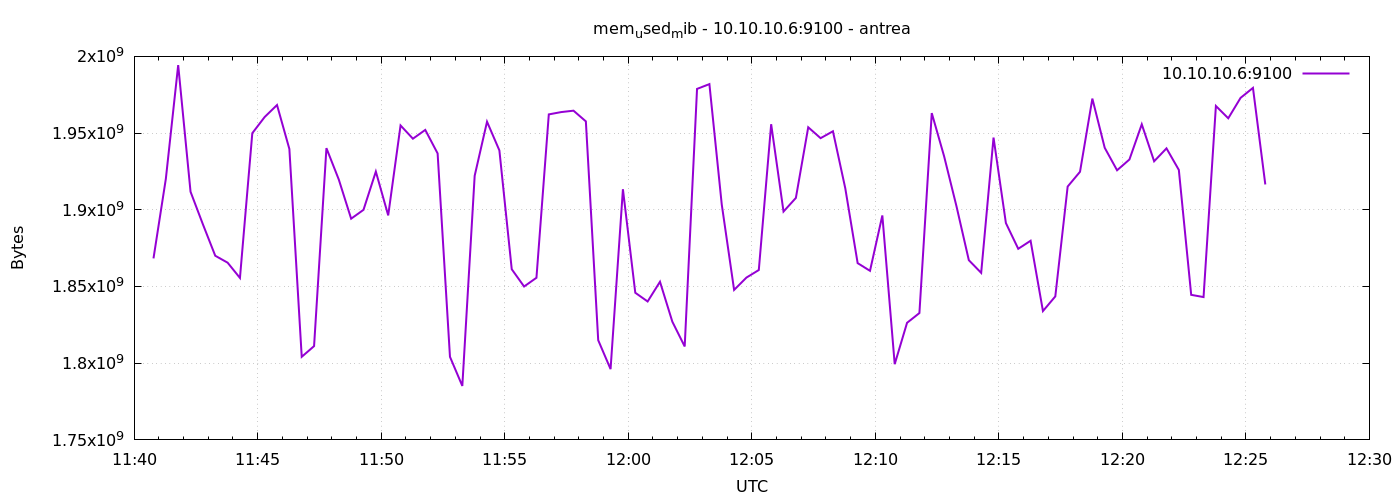

Values plotted in this chart, from the file beside it:
1777290047	1868308480
1777290077	1920151552
1777290107	1994317824
1777290137	1911758848
1777290167	1890537472
1777290197	1870036992
1777290227	1865531392
1777290257	1855565824
1777290287	1949945856
1777290317	1960476672
1777290347	1968295936
1777290377	1939632128
1777290407	1804173312
1777290437	1811148800
1777290467	1940189184
1777290497	1919721472
1777290527	1894211584
1777290557	1899966464
1777290587	1924902912
1777290617	1896341504
1777290647	1954971648
1777290677	1946345472
1777290707	1952063488
1777290737	1936744448
1777290767	1804148736
1777290797	1785171968
1777290827	1922183168
1777290857	1957412864
1777290887	1938694144
1777290917	1861263360
1777290947	1849987072
1777290977	1855692800
1777291007	1962180608
1777291037	1963687936
1777291067	1964605440
1777291097	1957634048
1777291127	1814978560
1777291157	1796149248
1777291187	1913401344
1777291217	1845919744
1777291247	1840226304
1777291277	1853091840
1777291307	1827061760
1777291337	1810894848
1777291367	1978798080
1777291397	1981935616
1777291427	1903460352
1777291457	1847771136
1777291487	1855815680
1777291517	1860751360
1777291547	1955786752
1777291577	1898856448
1777291607	1907728384
1777291637	1953792000
1777291667	1946685440
1777291697	1951178752
1777291727	1913991168
1777291757	1865224192
1777291787	1860202496
1777291817	1896316928
1777291847	1799360512
... 30 more rows
